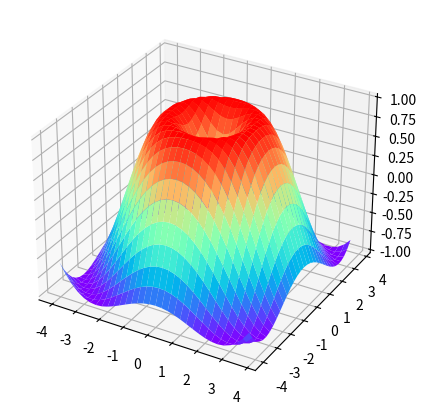

Source code (Python):
import matplotlib.pyplot as plt
import numpy as np
from mpl_toolkits.mplot3d import Axes3D

fig=plt.figure(num=1,figsize=(10,5))
#ax=Axes3D(fig) # create a 3D axes object in the figure
ax = fig.add_subplot(111, projection='3d')  # 推荐方式
# 111 表示在 1 行 1 列的网格中创建一个子图，并且这个子图占满整个网格（即第 1 个位置）。projection='3d' 参数指定这个子图是一个 3D 图.

X=np.arange(-4,4,0.25) # generate values from -4 to 4 with a step of 0.25 for x-axis
Y=np.arange(-4,4,0.25) # generate values from -4 to 4 with a step of 0.25 for y-axis
X,Y=np.meshgrid(X,Y) # create a 2D grid of x and y values
R=np.sqrt(X**2+Y**2) # calculate the distance from the origin for each point in the grid
Z=np.sin(R) # calculate the z value as the sine of the distance from the origin

ax.plot_surface(X,Y,Z,rstride=1,cstride=1,cmap=plt.get_cmap('rainbow'))
# plot_surface() creates a 3D surface plot of the function Z over the grid defined by X and Y.
# rstride and cstride specify the row and column stride for sampling the data to plot,
# retride=1 means use every row, cstride=1 means use every column,
#  so the surface will be plotted with all the data points.
# cmap=plt.cm.hot specifies the colormap to use for coloring the surface.

plt.show()